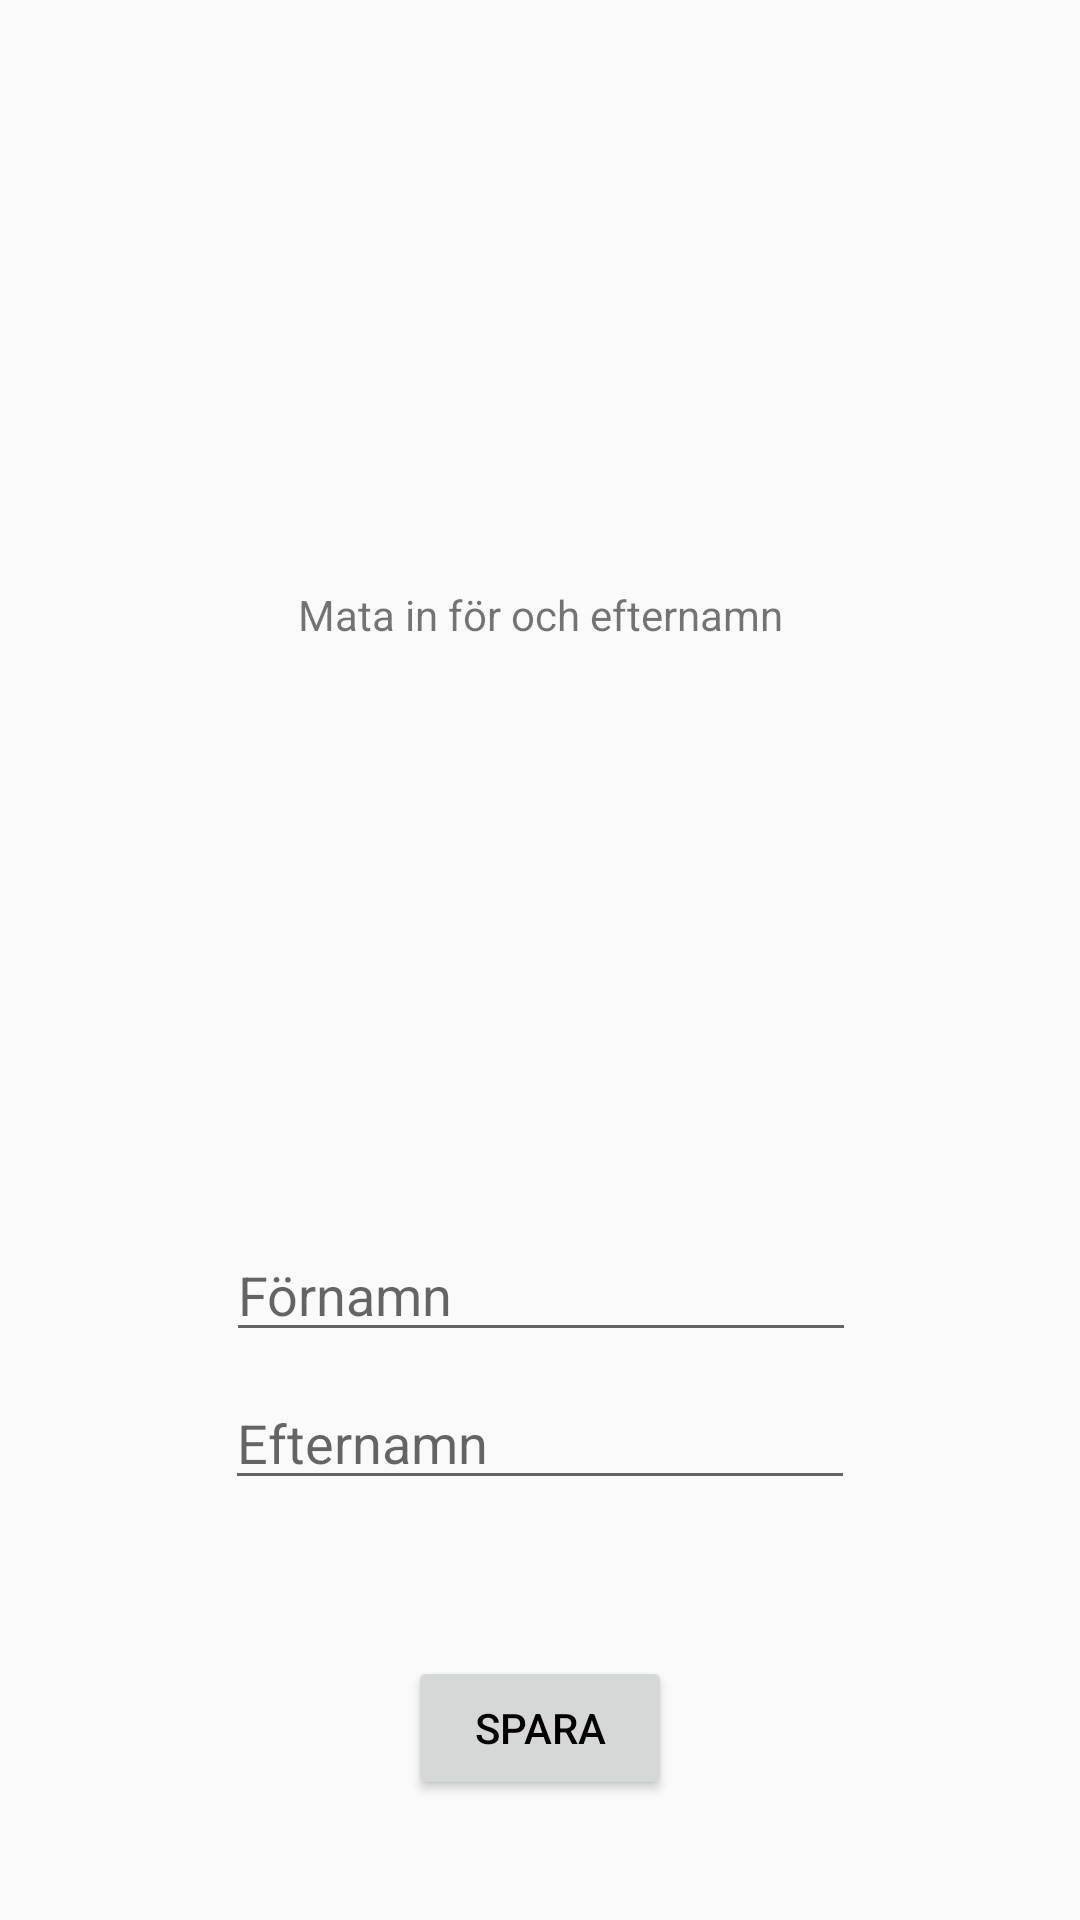

Here is an Android app screen rendered from its layout file. Give the layout XML and the strings, colors and styles it references.
<!-- AndroidManifest.xml: application theme AppTheme -->
<!-- res/layout/activity_new_person.xml -->
<?xml version="1.0" encoding="utf-8"?>
<android.support.constraint.ConstraintLayout xmlns:android="http://schemas.android.com/apk/res/android"
    xmlns:app="http://schemas.android.com/apk/res-auto"
    xmlns:tools="http://schemas.android.com/tools"
    android:layout_width="match_parent"
    android:layout_height="match_parent"
    tools:context="com.example.ai0204.p1.NewPersonActivity">

    <EditText
        android:id="@+id/FirstnameInput"
        android:layout_width="wrap_content"
        android:layout_height="wrap_content"
        android:layout_marginLeft="8dp"
        android:layout_marginTop="8dp"
        android:layout_marginRight="8dp"
        android:layout_marginBottom="8dp"
        android:ems="10"
        android:hint="Förnamn"
        android:inputType="textPersonName"
        app:layout_constraintBottom_toTopOf="@+id/SurnameInput"
        app:layout_constraintHorizontal_bias="0.503"
        app:layout_constraintLeft_toLeftOf="parent"
        app:layout_constraintRight_toRightOf="parent"
        app:layout_constraintTop_toTopOf="parent"
        app:layout_constraintVertical_bias="1.0" />

    <EditText
        android:id="@+id/SurnameInput"
        android:layout_width="wrap_content"
        android:layout_height="wrap_content"
        android:layout_marginLeft="8dp"
        android:layout_marginRight="8dp"
        android:layout_marginBottom="52dp"
        android:ems="10"
        android:hint="Efternamn"
        android:inputType="textPersonName"
        app:layout_constraintBottom_toTopOf="@+id/saveButtonNewPerson"
        app:layout_constraintHorizontal_bias="0.501"
        app:layout_constraintLeft_toLeftOf="parent"
        app:layout_constraintRight_toRightOf="parent" />

    <Button
        android:id="@+id/saveButtonNewPerson"
        android:layout_width="wrap_content"
        android:layout_height="wrap_content"
        android:layout_marginLeft="8dp"
        android:layout_marginRight="8dp"
        android:layout_marginBottom="40dp"
        android:text="Spara"
        app:layout_constraintBottom_toBottomOf="parent"
        app:layout_constraintLeft_toLeftOf="parent"
        app:layout_constraintRight_toRightOf="parent" />

    <TextView
        android:id="@+id/textView"
        android:layout_width="wrap_content"
        android:layout_height="wrap_content"
        android:text="Mata in för och efternamn"
        android:layout_marginRight="8dp"
        app:layout_constraintRight_toRightOf="parent"
        android:layout_marginLeft="8dp"
        app:layout_constraintLeft_toLeftOf="parent"
        android:layout_marginBottom="8dp"
        app:layout_constraintBottom_toTopOf="@+id/FirstnameInput"
        app:layout_constraintTop_toTopOf="parent"
        android:layout_marginTop="8dp" />

</android.support.constraint.ConstraintLayout>
<!-- resources referenced by this layout -->
<resources>
  <style name="AppTheme" parent="Base.Theme.AppCompat.Light.DarkActionBar">
          
          <item name="colorPrimary">@color/colorPrimary</item>
          <item name="colorPrimaryDark">@color/colorPrimaryDark</item>
          <item name="colorAccent">@color/colorAccent</item>
          <item name="android:textColorPrimary">#000000</item>
  
      </style>
  <!-- not gathered from this repository: default colours our renderer supplied (Android Studio template values) -->
  <color name="colorPrimary">#FF6200EE</color>
  <color name="colorPrimaryDark">#FF3700B3</color>
  <color name="colorAccent">#FF03DAC5</color>
</resources>
